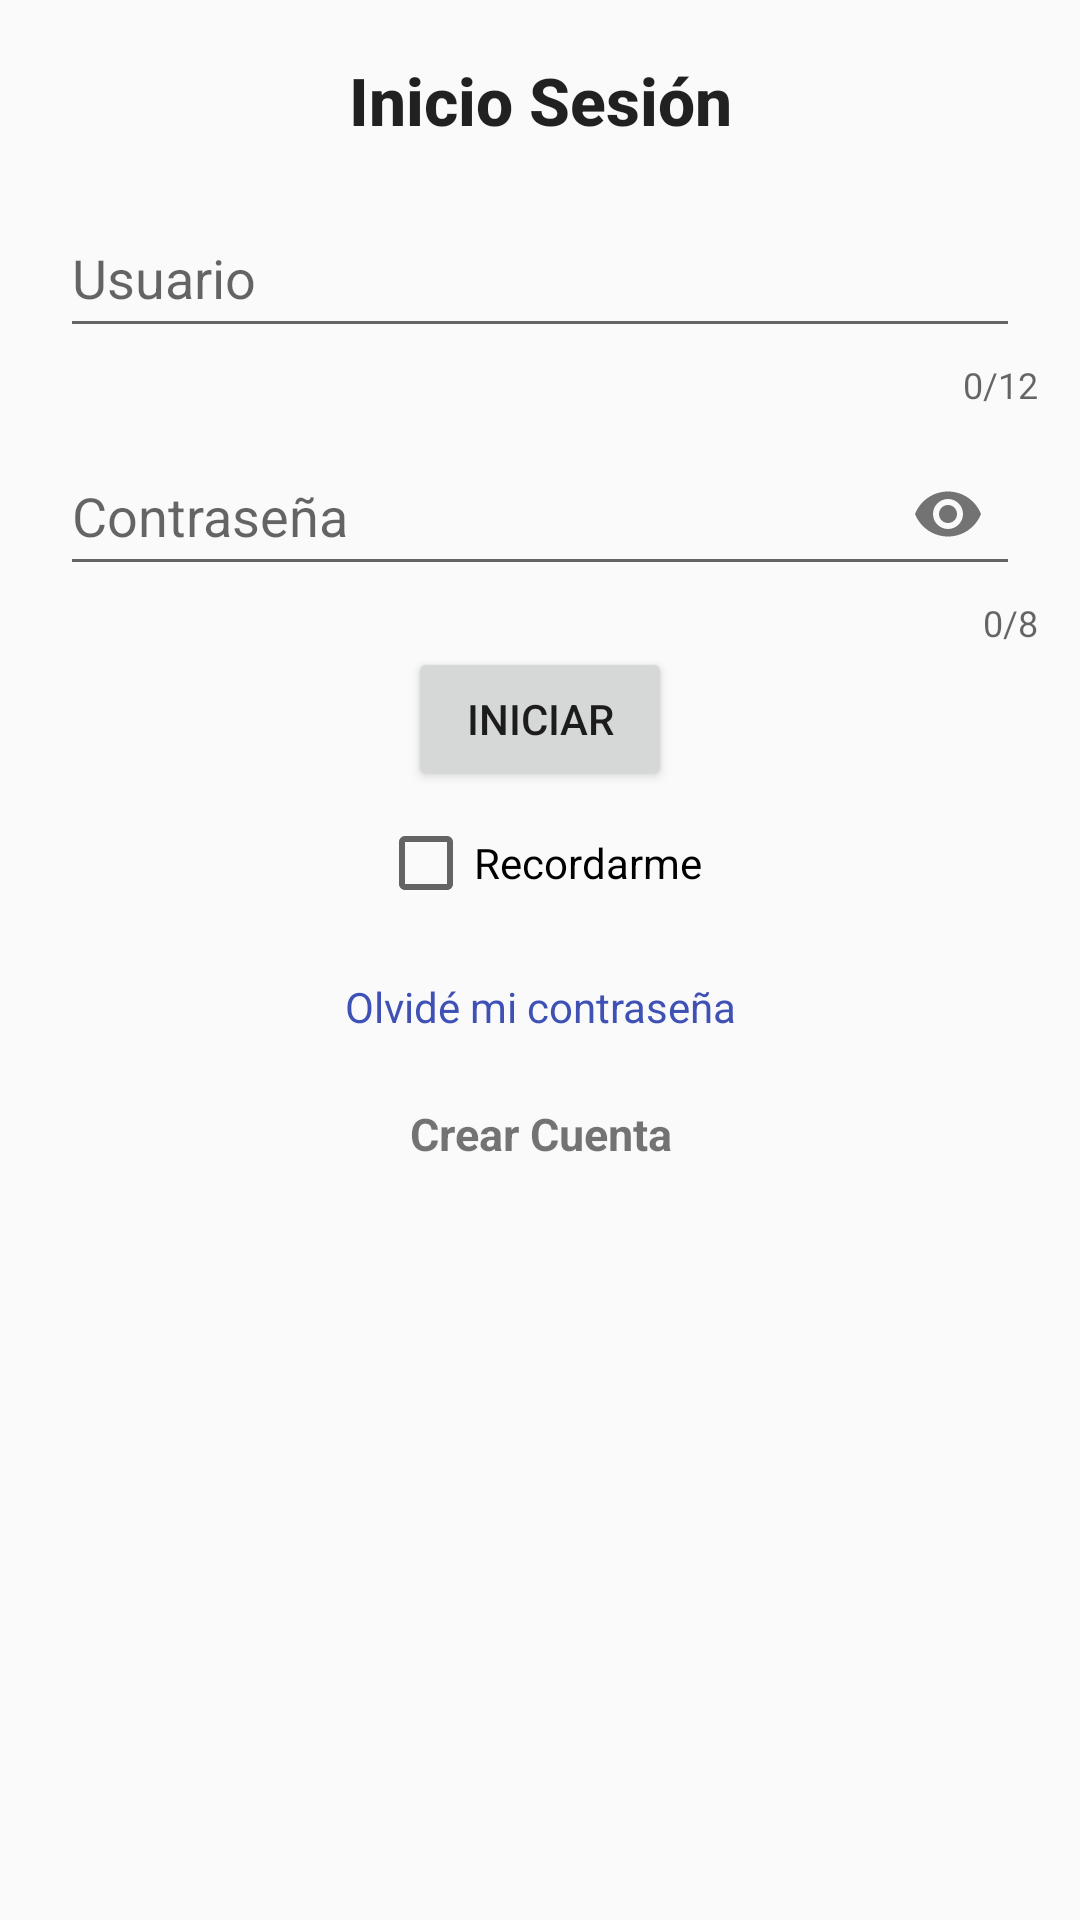

Produce the Android XML layout that renders to this screen, including the resource entries it uses.
<!-- AndroidManifest.xml: application theme AppTheme -->
<!-- res/layout/activity_login.xml -->
<?xml version="1.0" encoding="utf-8"?>
<LinearLayout xmlns:android="http://schemas.android.com/apk/res/android"
    xmlns:app="http://schemas.android.com/apk/res-auto"
    xmlns:tools="http://schemas.android.com/tools"
    android:layout_width="match_parent"
    android:layout_height="match_parent"
    android:layout_marginLeft="0dp"
    android:layout_marginTop="8dp"
    android:layout_marginRight="0dp"
    android:orientation="vertical"
    tools:context=".activities.LoginActivity">


    <TextView
        android:id="@+id/textView"
        android:layout_width="match_parent"
        android:layout_height="57dp"
        android:layout_gravity="center|center_vertical"
        android:fontFamily="sans-serif-medium"
        android:gravity="center|center_vertical"
        android:paddingTop="10dp"
        android:text="Inicio Sesión"
        android:textAlignment="center"
        android:textAppearance="@style/TextAppearance.AppCompat.Large"
        android:textStyle="bold" />

    <com.google.android.material.textfield.TextInputLayout
        android:id="@+id/til_username"
        android:layout_width="match_parent"
        android:layout_height="wrap_content"
        android:layout_marginLeft="10dp"
        android:layout_marginRight="10dp"
        app:counterEnabled="true"
        app:counterMaxLength="12"
        app:errorEnabled="true">

        <com.google.android.material.textfield.TextInputEditText
            android:id="@+id/tiedt_username"
            android:layout_width="match_parent"
            android:layout_height="48dp"
            android:layout_marginLeft="10dp"
            android:layout_marginTop="0dp"
            android:layout_marginRight="10dp"
            android:hint="Usuario"
            android:inputType="textPersonName"
            android:minWidth="100dp"
            android:singleLine="true"
            android:textColorHighlight="@android:color/darker_gray"
            android:textColorLink="#CCCDCD"
            android:textCursorDrawable="@android:color/black"></com.google.android.material.textfield.TextInputEditText>
    </com.google.android.material.textfield.TextInputLayout>

    <com.google.android.material.textfield.TextInputLayout
        android:id="@+id/til_contrasena"
        android:layout_width="match_parent"
        android:layout_height="wrap_content"
        android:layout_marginLeft="10dp"
        android:layout_marginTop="0dp"
        android:layout_marginRight="10dp"
        app:counterEnabled="true"
        app:counterMaxLength="8"
        app:errorEnabled="true"
        app:passwordToggleEnabled="true">

        <com.google.android.material.textfield.TextInputEditText
            android:id="@+id/tiedt_contrasena"
            android:layout_width="match_parent"
            android:layout_height="48dp"
            android:layout_marginLeft="10dp"
            android:layout_marginTop="0dp"
            android:layout_marginRight="10dp"
            android:hint="Contraseña"
            android:inputType="textPassword"
            android:maxLength="8"
            android:minWidth="100dp"
            android:textColorHighlight="@android:color/darker_gray"
            android:textColorLink="#CCCDCD"></com.google.android.material.textfield.TextInputEditText>
    </com.google.android.material.textfield.TextInputLayout>

    <Button
        android:id="@+id/btn_ingresar"
        android:layout_width="wrap_content"
        android:layout_height="wrap_content"
        android:layout_gravity="center"
        android:text="Iniciar"
        tools:layout_editor_absoluteX="145dp"
        tools:layout_editor_absoluteY="597dp" />


    <CheckBox
        android:id="@+id/chk_recordar"
        android:layout_width="wrap_content"
        android:layout_height="48dp"
        android:layout_below="@+id/btn_ingresar"
        android:layout_gravity="center"
        android:minWidth="100dp"
        android:text="Recordarme"
        tools:layout_editor_absoluteX="151dp"
        tools:layout_editor_absoluteY="653dp" />

    <TextView
        android:id="@+id/olvidecontrasena"
        android:layout_width="wrap_content"
        android:layout_height="48dp"
        android:layout_gravity="center"
        android:clickable="true"
        android:ems="10"
        android:gravity="center|center_horizontal|center_vertical"
        android:inputType="textUri"
        android:minWidth="100dp"
        android:text="Olvidé mi contraseña"
        android:textAlignment="center"
        android:textColor="#3F51B5"
        android:textSize="14sp"
        tools:layout_editor_absoluteX="122dp"
        tools:layout_editor_absoluteY="717dp" />

    <TextView
        android:id="@+id/textViewCrearCuenta"
        android:layout_width="match_parent"
        android:layout_height="48dp"
        android:layout_marginTop="8dp"
        android:clickable="true"
        android:gravity="center_horizontal"
        android:inputType="textUri"
        android:text="Crear Cuenta"
        android:textAlignment="center"
        android:textSize="15sp"
        android:textStyle="bold" />

    <ProgressBar
        android:id="@+id/progressBarLogin"
        style="?android:attr/progressBarStyle"
        android:layout_width="match_parent"
        android:layout_height="wrap_content"
        android:indeterminate="true"
        android:visibility="invisible" />

</LinearLayout>
<!-- resources referenced by this layout -->
<resources>
  <style name="AppTheme" parent="Theme.AppCompat.Light.DarkActionBar">
          
          <item name="colorPrimary">#000C4A</item>
          <item name="colorPrimaryDark">#F18C0101</item>
          <item name="colorAccent">#7D8288</item>
      </style>
</resources>
